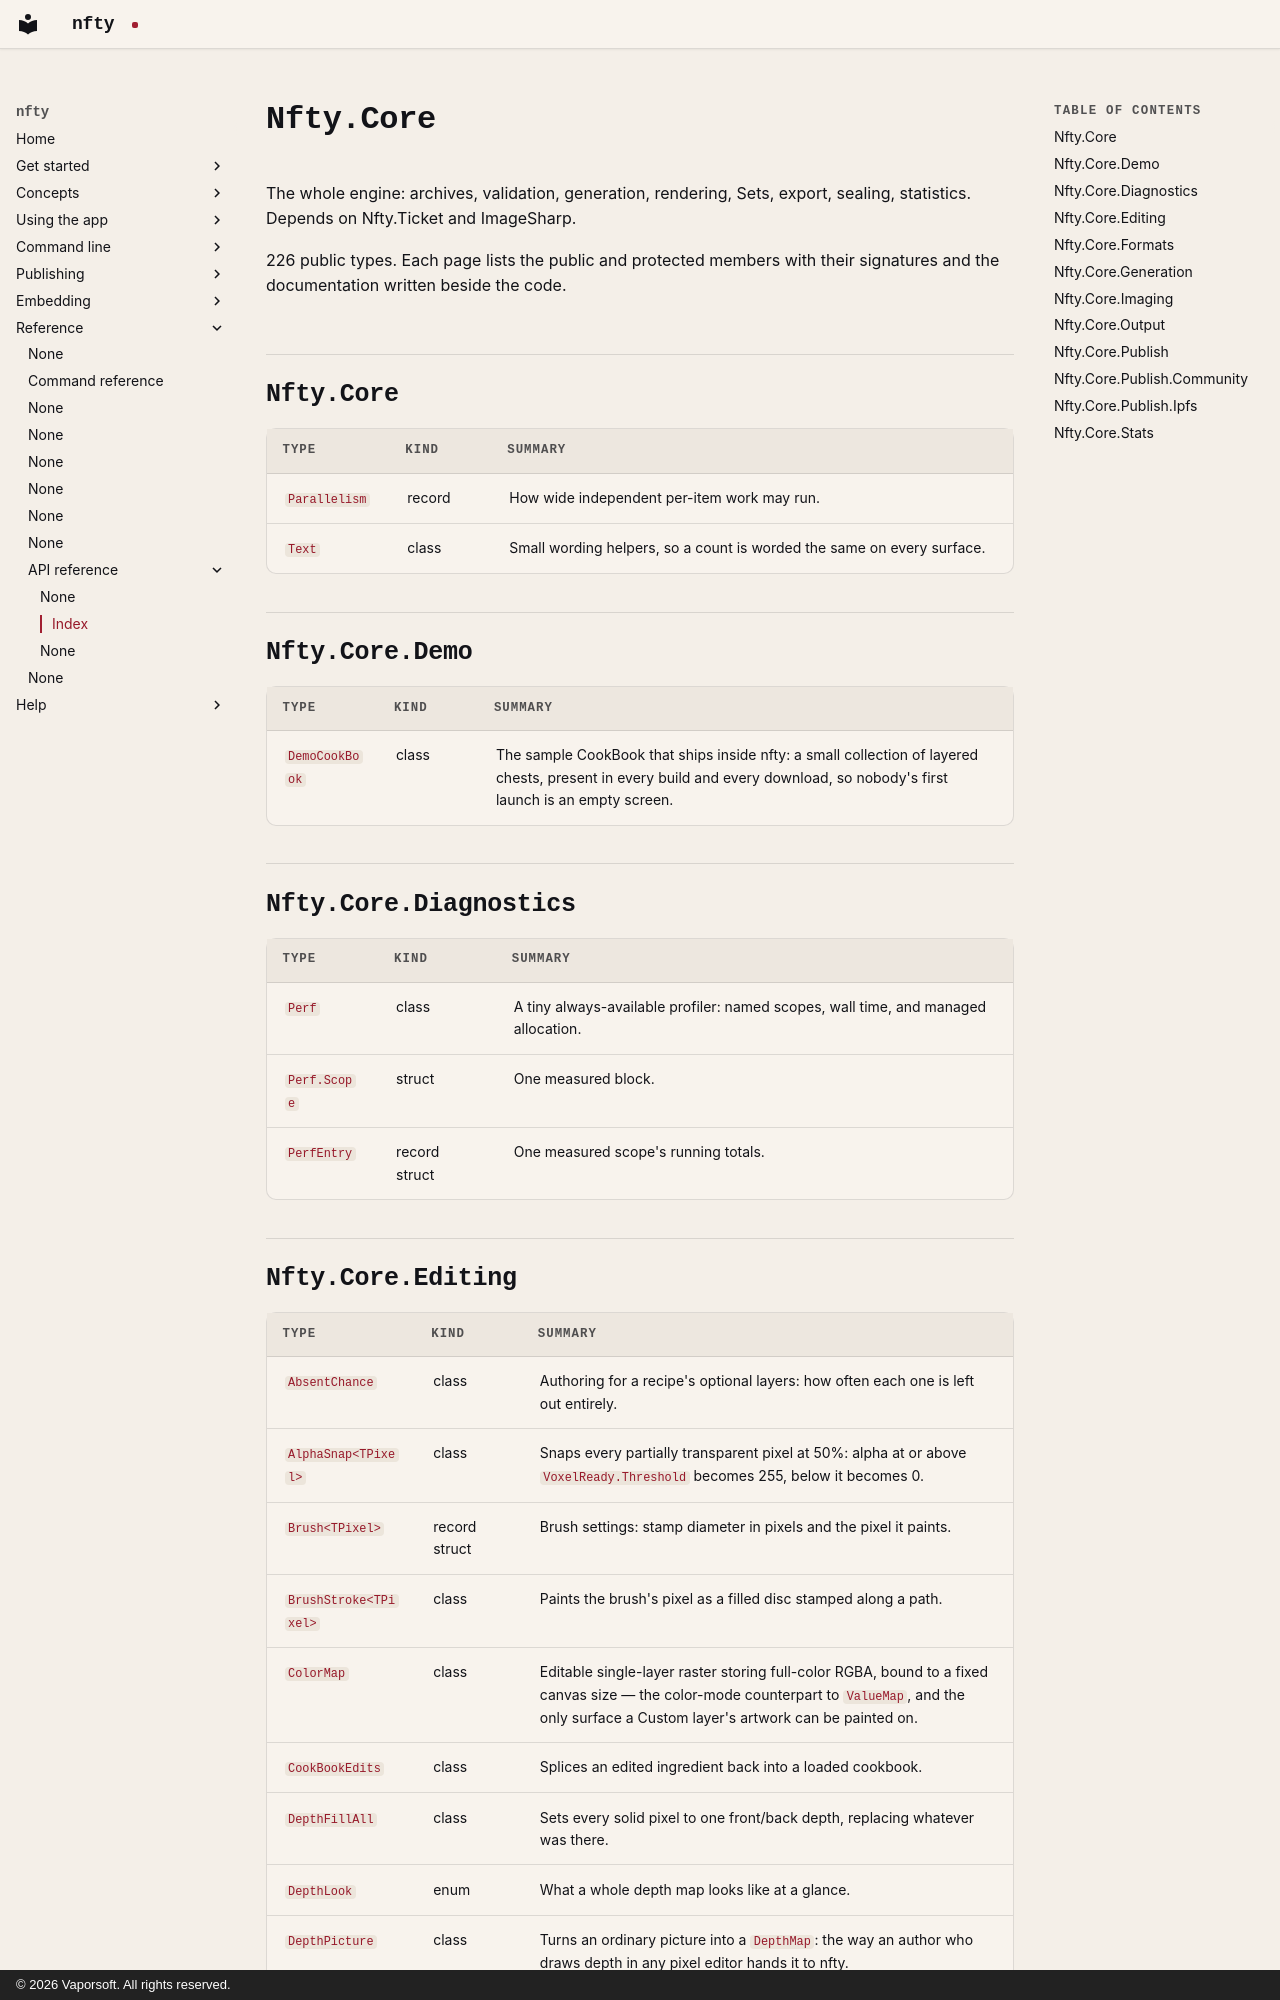

repository: corderro-artz/nfty · page: reference/api/nfty-core/index.html · generator: mkdocs · copyright: © 2026 Vaporsoft. All rights reserved.

<!-- Generated by tools/api-docs/build.py from the XML documentation. Do not edit. -->

# Nfty.Core

The whole engine: archives, validation, generation, rendering, Sets, export, sealing, statistics. Depends on Nfty.Ticket and ImageSharp.

226 public types. Each page lists the public and protected members with their signatures and the documentation written beside the code.

## Nfty.Core

| Type | Kind | Summary |
|---|---|---|
| [`Parallelism`](Nfty.Core.Parallelism.md) | record | How wide independent per-item work may run. |
| [`Text`](Nfty.Core.Text.md) | class | Small wording helpers, so a count is worded the same on every surface. |

## Nfty.Core.Demo

| Type | Kind | Summary |
|---|---|---|
| [`DemoCookBook`](Nfty.Core.Demo.DemoCookBook.md) | class | The sample CookBook that ships inside nfty: a small collection of layered chests, present in every build and every download, so nobody's first launch is an empty screen. |

## Nfty.Core.Diagnostics

| Type | Kind | Summary |
|---|---|---|
| [`Perf`](Nfty.Core.Diagnostics.Perf.md) | class | A tiny always-available profiler: named scopes, wall time, and managed allocation. |
| [`Perf.Scope`](Nfty.Core.Diagnostics.Perf.Scope.md) | struct | One measured block. |
| [`PerfEntry`](Nfty.Core.Diagnostics.PerfEntry.md) | record struct | One measured scope's running totals. |
